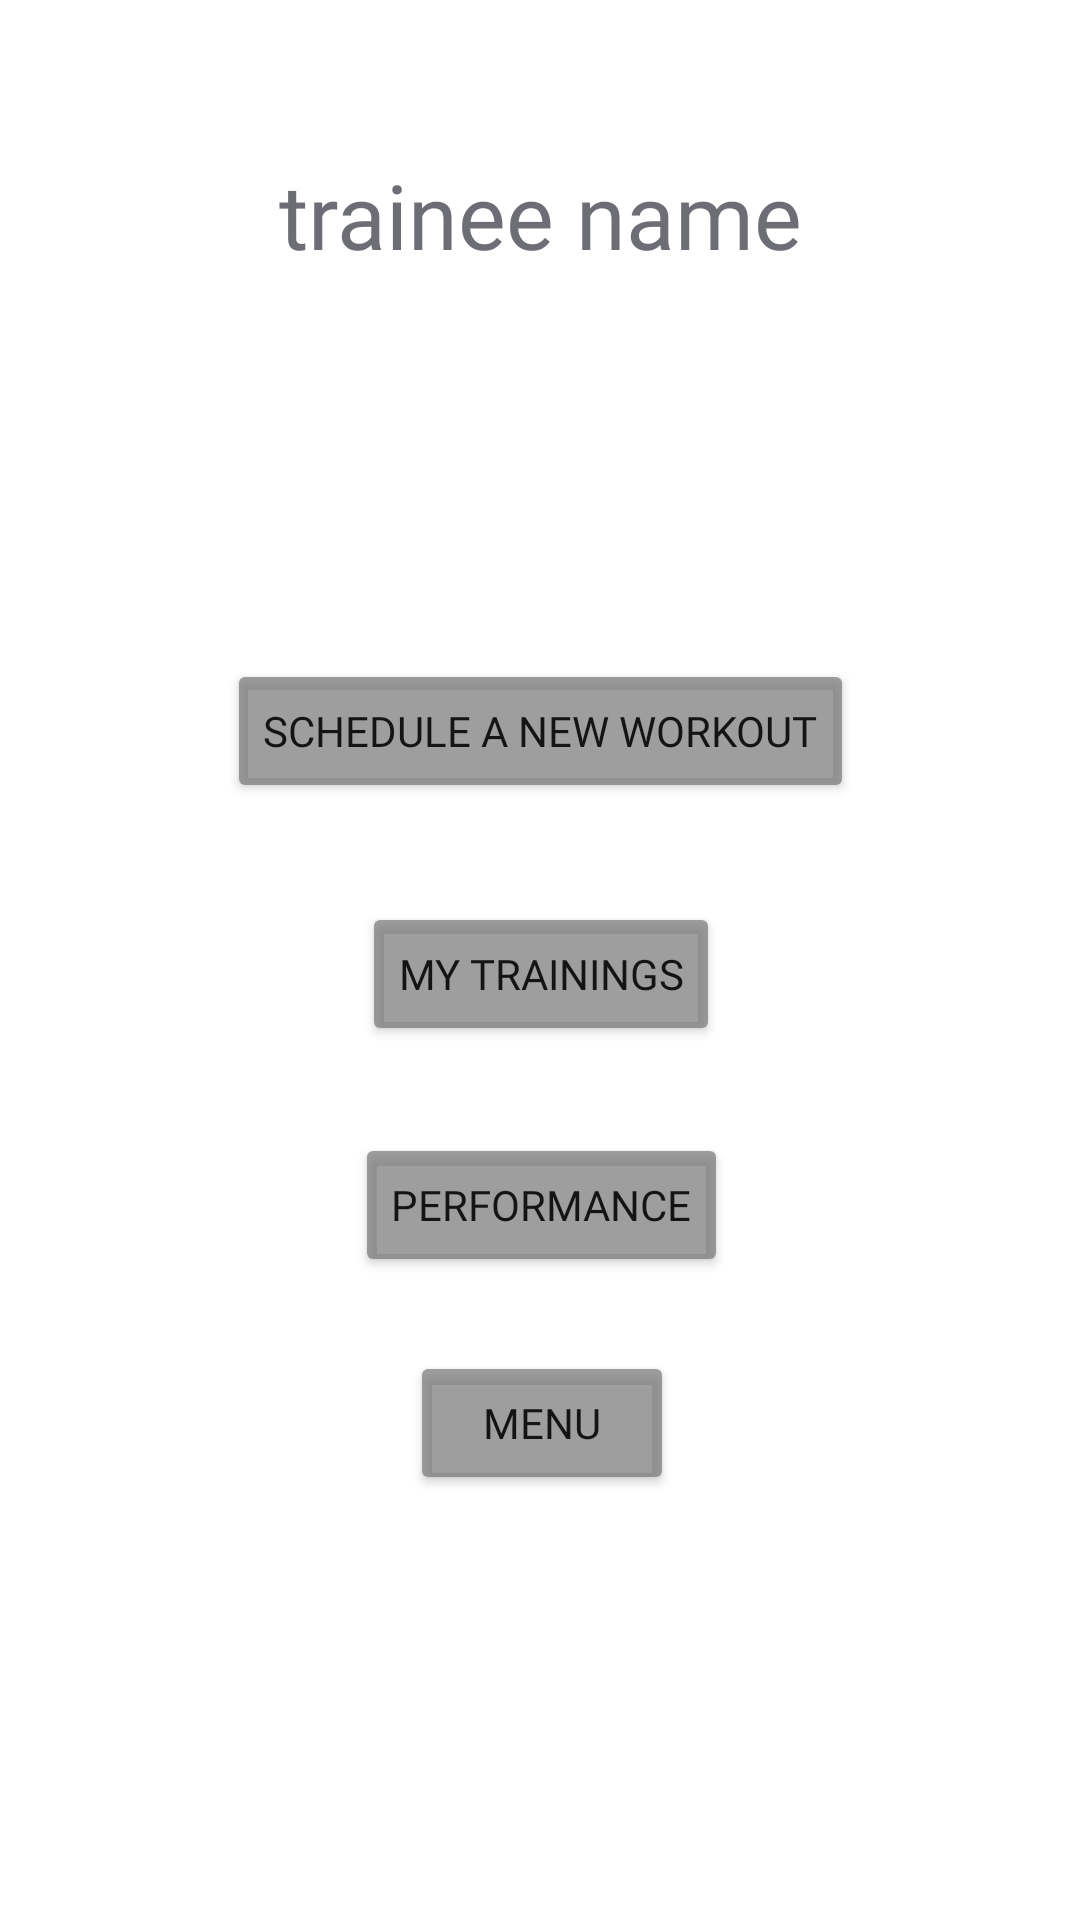

Produce the Android XML layout that renders to this screen, including the resource entries it uses.
<!-- AndroidManifest.xml: application theme Theme.Profitness -->
<!-- res/layout/activity_trainee_main_activity.xml -->
<?xml version="1.0" encoding="utf-8"?>
<androidx.constraintlayout.widget.ConstraintLayout xmlns:android="http://schemas.android.com/apk/res/android"
    xmlns:app="http://schemas.android.com/apk/res-auto"
    xmlns:tools="http://schemas.android.com/tools"
    android:layout_width="match_parent"
    android:layout_height="match_parent"
    android:background="@drawable/background4"
    tools:context=".trainee_main_activity">

    <Button
        android:id="@+id/sched_wrk_btn"
        android:layout_width="wrap_content"
        android:layout_height="wrap_content"
        android:fontFamily="@font/allerta_stencil"
        android:text="@string/schedule_a_new_workout"
        app:backgroundTint="#B3777575"
        app:layout_constraintBottom_toBottomOf="parent"
        app:layout_constraintEnd_toEndOf="parent"
        app:layout_constraintStart_toStartOf="parent"
        app:layout_constraintTop_toBottomOf="@+id/nextTrainingTV"
        app:layout_constraintVertical_bias="0.08" />

    <Button
        android:id="@+id/my_trainings_btn"
        android:layout_width="wrap_content"
        android:layout_height="wrap_content"
        android:fontFamily="@font/allerta_stencil"
        android:text="My Trainings"
        app:backgroundTint="#B3777575"
        app:layout_constraintBottom_toBottomOf="parent"
        app:layout_constraintEnd_toEndOf="@+id/sched_wrk_btn"
        app:layout_constraintStart_toStartOf="@+id/sched_wrk_btn"
        app:layout_constraintTop_toBottomOf="@+id/sched_wrk_btn"
        app:layout_constraintVertical_bias="0.102" />

    <Button
        android:id="@+id/performance_btn"
        android:layout_width="wrap_content"
        android:layout_height="wrap_content"
        android:fontFamily="@font/allerta_stencil"
        android:text="@string/performance"
        app:backgroundTint="#B3777575"
        app:layout_constraintBottom_toBottomOf="parent"
        app:layout_constraintEnd_toEndOf="@+id/my_trainings_btn"
        app:layout_constraintHorizontal_bias="0.504"
        app:layout_constraintStart_toStartOf="@+id/my_trainings_btn"
        app:layout_constraintTop_toBottomOf="@+id/my_trainings_btn"
        app:layout_constraintVertical_bias="0.119" />

    <Button
        android:id="@+id/menu_btn"
        android:layout_width="wrap_content"
        android:layout_height="wrap_content"
        android:fontFamily="@font/allerta_stencil"
        android:text="@string/menu"
        app:backgroundTint="#B3777575"
        app:layout_constraintBottom_toBottomOf="parent"
        app:layout_constraintEnd_toEndOf="@+id/performance_btn"
        app:layout_constraintStart_toStartOf="@+id/performance_btn"
        app:layout_constraintTop_toBottomOf="@+id/performance_btn"
        app:layout_constraintVertical_bias="0.148" />

    <TextView
        android:id="@+id/userNameTv"
        android:layout_width="335dp"
        android:layout_height="57dp"
        android:fontFamily="@font/allerta_stencil"
        android:gravity="center|left"
        android:text="@string/trainee_name"
        android:textAlignment="center"
        android:textColor="#BA353742"
        android:textSize="30sp"
        app:layout_constraintBottom_toBottomOf="parent"
        app:layout_constraintEnd_toEndOf="parent"
        app:layout_constraintStart_toStartOf="parent"
        app:layout_constraintTop_toTopOf="parent"
        app:layout_constraintVertical_bias="0.074"
        tools:ignore="RtlHardcoded" />

    <TextView
        android:id="@+id/nextTrainingTV"
        android:layout_width="290dp"
        android:layout_height="71dp"
        android:fontFamily="@font/allerta_stencil"
        android:gravity="center|left"
        android:textAlignment="center"
        android:textColor="#BA353742"
        android:textSize="15sp"
        app:layout_constraintBottom_toBottomOf="parent"
        app:layout_constraintEnd_toEndOf="@+id/userNameTv"
        app:layout_constraintHorizontal_bias="0.498"
        app:layout_constraintStart_toStartOf="@+id/userNameTv"
        app:layout_constraintTop_toBottomOf="@+id/userNameTv"
        app:layout_constraintVertical_bias="0.035"
        tools:ignore="RtlHardcoded" />


</androidx.constraintlayout.widget.ConstraintLayout>
<!-- resources referenced by this layout -->
<resources>
  <string name="menu">Menu</string>
  <string name="performance">Performance</string>
  <string name="schedule_a_new_workout">Schedule a new workout</string>
  <string name="trainee_name">trainee name</string>
  <style name="Theme.Profitness" parent="Theme.MaterialComponents.DayNight.DarkActionBar">
          
          <item name="colorPrimary">@color/purple_500</item>
          <item name="colorPrimaryVariant">@color/purple_700</item>
          <item name="colorOnPrimary">@color/white</item>
          
          <item name="colorSecondary">@color/teal_200</item>
          <item name="colorSecondaryVariant">@color/teal_700</item>
          <item name="colorOnSecondary">@color/black</item>
          
          <item name="android:statusBarColor" tools:targetApi="l">?attr/colorPrimaryVariant</item>
          
      </style>
  <!-- not gathered from this repository: default colours our renderer supplied (Android Studio template values) -->
  <color name="purple_500">#FF6200EE</color>
  <color name="purple_700">#FF3700B3</color>
  <color name="teal_200">#FF03DAC5</color>
  <color name="teal_700">#FF018786</color>
  <color name="black">#FF000000</color>
  <color name="white">#FFFFFFFF</color>
</resources>
